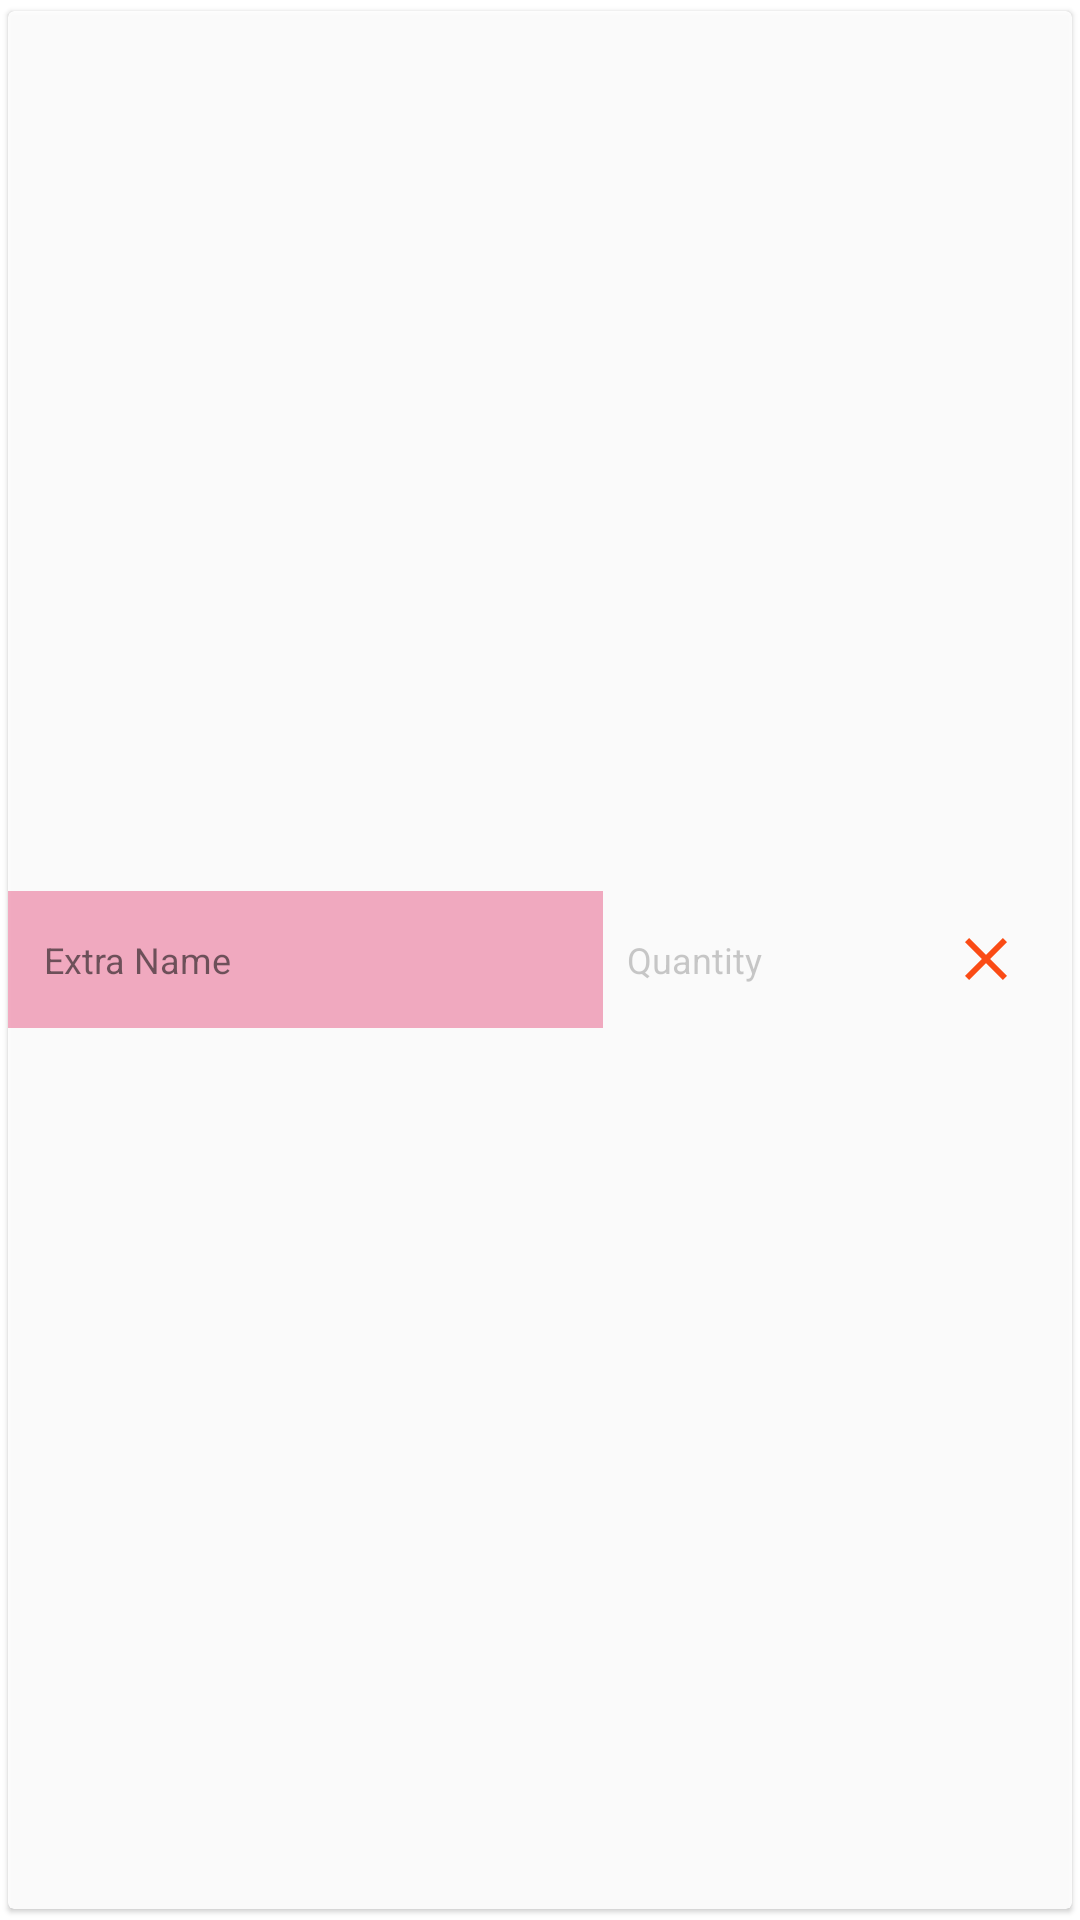

This screen was rendered from an Android layout file. Write that file and the resources it references.
<!-- AndroidManifest.xml: application theme Theme.ProPrice -->
<!-- res/layout/add_composition_rec_adapter_layout_extra.xml -->
<?xml version="1.0" encoding="utf-8"?>
<androidx.cardview.widget.CardView xmlns:android="http://schemas.android.com/apk/res/android"
    xmlns:app="http://schemas.android.com/apk/res-auto"
    android:layout_width="match_parent"
    android:layout_height="wrap_content"
    android:alpha="0.9"
    app:cardCornerRadius="2dp"
    app:cardElevation="1dp"
    app:cardUseCompatPadding="true">

    <LinearLayout
        android:layout_width="match_parent"
        android:layout_height="wrap_content"
        android:layout_gravity="center"
        android:gravity="center"
        android:orientation="horizontal"
        android:weightSum="10">

        <TextView
            android:id="@+id/tv_ifl_extra_name2"
            android:layout_width="0dp"
            android:layout_height="wrap_content"
            android:layout_weight="6"
            android:background="@drawable/custom_text_input2"
            android:focusable="false"
            android:focusableInTouchMode="false"
            android:gravity="start|center"
            android:hint="@string/extra_name_hint"
            android:importantForAutofill="no"
            android:inputType="text"
            android:singleLine="true"
            android:textColor="@color/black"
            android:textSize="16sp" />

        <EditText
            android:id="@+id/et_inf_extra_quantity2"
            android:layout_width="0dp"
            android:layout_height="match_parent"
            android:layout_weight="3"
            android:background="@android:color/transparent"
            android:gravity="start|center"
            android:hint="@string/quantity_hint"
            android:importantForAutofill="no"
            android:inputType="numberDecimal"
            android:paddingStart="8dp"
            android:paddingEnd="0dp"
            android:singleLine="true"
            android:textColor="@color/primaryColor"
            android:textColorHint="#5555"
            android:textSize="16sp" />

        <ImageButton
            android:id="@+id/ib_ifl_extra_delete"
            android:layout_width="wrap_content"
            android:layout_height="wrap_content"
            android:layout_weight="1"
            android:background="@android:color/transparent"
            android:contentDescription="@string/cancel"
            android:gravity="center"
            android:tint="#FF3D00"
            app:srcCompat="@drawable/ic_close"

            />


    </LinearLayout>
</androidx.cardview.widget.CardView>
<!-- resources referenced by this layout -->
<resources>
  <color name="black">#2A3952</color>
  <color name="primaryColor">#3d75d1</color>
  <!-- drawable custom_text_input2 (drawable) -->
  <?xml version="1.0" encoding="utf-8"?>
  <shape xmlns:android="http://schemas.android.com/apk/res/android"
      android:shape="rectangle">
      <solid android:color="#F4A5BE" />
      <padding
          android:bottom="12dp"
          android:left="12dp"
          android:right="12dp"
          android:top="12dp" />
      <corners android:radius="0dp" />
  
  </shape>
  <!-- drawable ic_close (drawable) -->
  <vector xmlns:android="http://schemas.android.com/apk/res/android"
      android:width="24dp"
      android:height="24dp"
      android:tint="#9AFFFFFF"
      android:viewportWidth="24"
      android:viewportHeight="24">
      <path
          android:fillColor="@android:color/white"
          android:pathData="M19,6.41L17.59,5 12,10.59 6.41,5 5,6.41 10.59,12 5,17.59 6.41,19 12,13.41 17.59,19 19,17.59 13.41,12z" />
  </vector>
  <string name="cancel">Cancel</string>
  <string name="extra_name_hint"><font size="12">Extra Name</font></string>
  <string name="quantity_hint"><font size="12">Quantity</font></string>
  <style name="Theme.ProPrice" parent="Theme.MaterialComponents.DayNight.NoActionBar">
          
          <item name="windowActionBar">false</item>
          <item name="colorPrimary">@color/primaryColor</item>
          <item name="colorPrimaryVariant">@color/primaryDarkColor</item>
          <item name="colorOnPrimary">@color/white</item>
          
          <item name="colorSecondary">@color/secondaryColor</item>
          <item name="colorSecondaryVariant">@color/secondaryDarkColor</item>
          <item name="colorOnSecondary">@color/ic_launcher_background</item>
          
          <item name="android:statusBarColor" tools:targetApi="l">?attr/colorPrimaryVariant</item>
          <item name="textColor">@color/white</item>
          <item name="searchViewStyle">@style/MySearchViewStyle</item>
          <item name="autoCompleteTextViewStyle">@style/cursorColor</item>
  
          
      </style>
  <color name="primaryDarkColor">#004a9f</color>
  <color name="white">#F4F8FF</color>
  <color name="secondaryColor">#f05b5b</color>
  <color name="secondaryDarkColor">#b82531</color>
  <style name="MySearchViewStyle" parent="Widget.AppCompat.SearchView">
          
          <item name="goIcon">@null</item>
          <item name="android:background">@drawable/search_bar</item>
  
          
          <item name="queryBackground">@android:color/transparent</item>
  
          
          <item name="submitBackground">@android:color/transparent</item>
  
          
          
          
          <item name="searchIcon">@drawable/ic_search</item>
          
          
          
          
          
          
          
          
          <item name="android:textCursorDrawable">@color/white</item>
      </style>
  <style name="cursorColor" parent="Widget.AppCompat.AutoCompleteTextView">
          <item name="android:textCursorDrawable">@drawable/cursor</item>
          <item name="android:textColor">@color/white</item>
          <item name="android:hint">@string/search</item>
      </style>
  <!-- drawable search_bar (drawable) -->
  <?xml version="1.0" encoding="utf-8"?>
  <shape xmlns:android="http://schemas.android.com/apk/res/android">
      <solid android:color="#51F4F8FF" />
      <corners android:radius="50dp" />
      <padding
          android:bottom="0dip"
          android:left="0dip"
          android:right="0dip"
          android:top="0dip" />
  </shape>
  <string name="search">search</string>
</resources>
